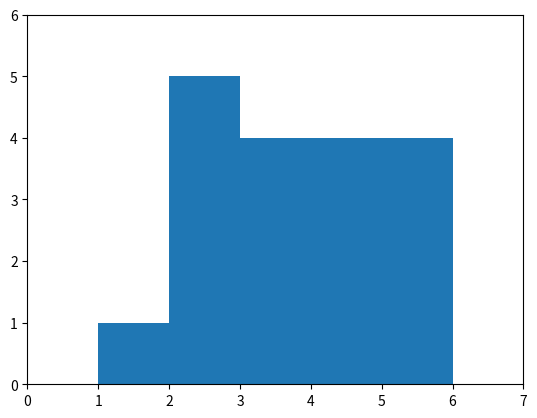

Here is the Python script that generated this plot:
import matplotlib.pyplot as plt 
from matplotlib.patches import Rectangle

class Edifici:
    def __init__(self, xmin, alçada, xmax):
        if xmin < xmax and alçada > 0:
            self.xmin = xmin
            self.xmax = xmax
            self.alçada = alçada

class Skyline:
    def __init__(self):
        self.edificis = []

    def unio(self, other):
        if not self.edificis:
            return other
        elif not other.edificis:
            return self
        else:
            ret = Skyline()
            A = self.edificis
            B = other.edificis
            i = j = 0
            l = sorted([A[0].xmin, B[0].xmin, A[0].xmax, B[0].xmax])
            lo = l[0]
            hi = l[1]
            while lo < max(A[-1].xmax, B[-1].xmax):
                s = (lo + hi) / 2
                alçada = 0
                alçada += A[i].alçada if A[i].xmin <= s <= A[i].xmax else 0
                alçada += B[j].alçada if B[j].xmin <= s <= B[j].xmax else 0
                if alçada > 0:
                    e = Edifici(lo, alçada, hi)
                    ret.edificis.append(e)
                    ret.__fusiona_ultims
                lo = hi
                if hi == A[i].xmax and i < len(A) - 1:
                    i += 1
                elif hi == B[j].xmax and j < len(B) - 1:
                    j += 1 
                for l in sorted([A[i].xmin, B[j].xmin, A[i].xmax, B[j].xmax]):
                    if l > hi:
                        hi = l
                        break
            return ret

    def interseccio(self, other):
        ret = Skyline()
        i = j = 0
        A = self.edificis
        B = other.edificis
        while i < len(A) and j < len(B):
            lo = max(A[i].xmin, B[j].xmin)
            hi = min(A[i].xmax, B[j].xmax)
            if lo <= hi:
                alçada = min(A[i].alçada, B[j].alçada)
                e = Edifici(lo, alçada, hi)
                ret.edificis.append(e)
                ret.__fusiona_ultims()

            if A[i].xmax < B[j].xmax:
                i += 1
            else:
                j += 1

        return ret

    def __amplada(self):
        return self.edificis[-1].xmax - self.edificis[0].xmin

    def __fusiona_ultims(self):
        if len(self.edificis) > 1 and self.edificis[-1].alçada == self.edificis[-2].alçada:
            e = self.edificis.pop()
            self.edificis[-1].xmax = e.xmax

    def replica(self, n):
        ret = Skyline()
        a = self.__amplada()
        for k in range(n):
            for e in self.edificis:
                e = Edifici(e.xmin + k*a, e.alçada, e.xmax + k*a)
                ret.edificis.append(e)
            ret.__fusiona_ultims()
        return ret

    def reflecteix(self):
        ret = Skyline()
        a = self.__amplada() + 2
        for e in reversed(self.edificis):
            e = Edifici(a - e.xmax, e.alçada, a - e.xmin)
            ret.edificis.append(e)
        return ret

    def desplaça(self, n):
        ret = Skyline()
        for e in self.edificis:
            e = Edifici(e.xmin + n, e.alçada, e.xmax + n)
            ret.edificis.append(e)
        return ret

    def plot(self):
        plt.figure()
        ctx = plt.gca()
        alçadaMax = 0
        for e in self.edificis:
            x = e.xmin
            h = e.alçada
            w = e.xmax - e.xmin
            ctx.add_patch(Rectangle((x, 0), w, h, alpha=1))
            alçadaMax = max(h, alçadaMax)
        plt.axis([self.edificis[0].xmin - 1, self.edificis[-1].xmax + 1, 0, alçadaMax + 1])
        plt.show()

s = Skyline()
t = Skyline()
s.edificis.append(Edifici(1,1,3))
t.edificis.append(Edifici(2,4,6))
#s.edificis.append(Edifici(3,4,6))
Skyline.unio(s, t).plot()